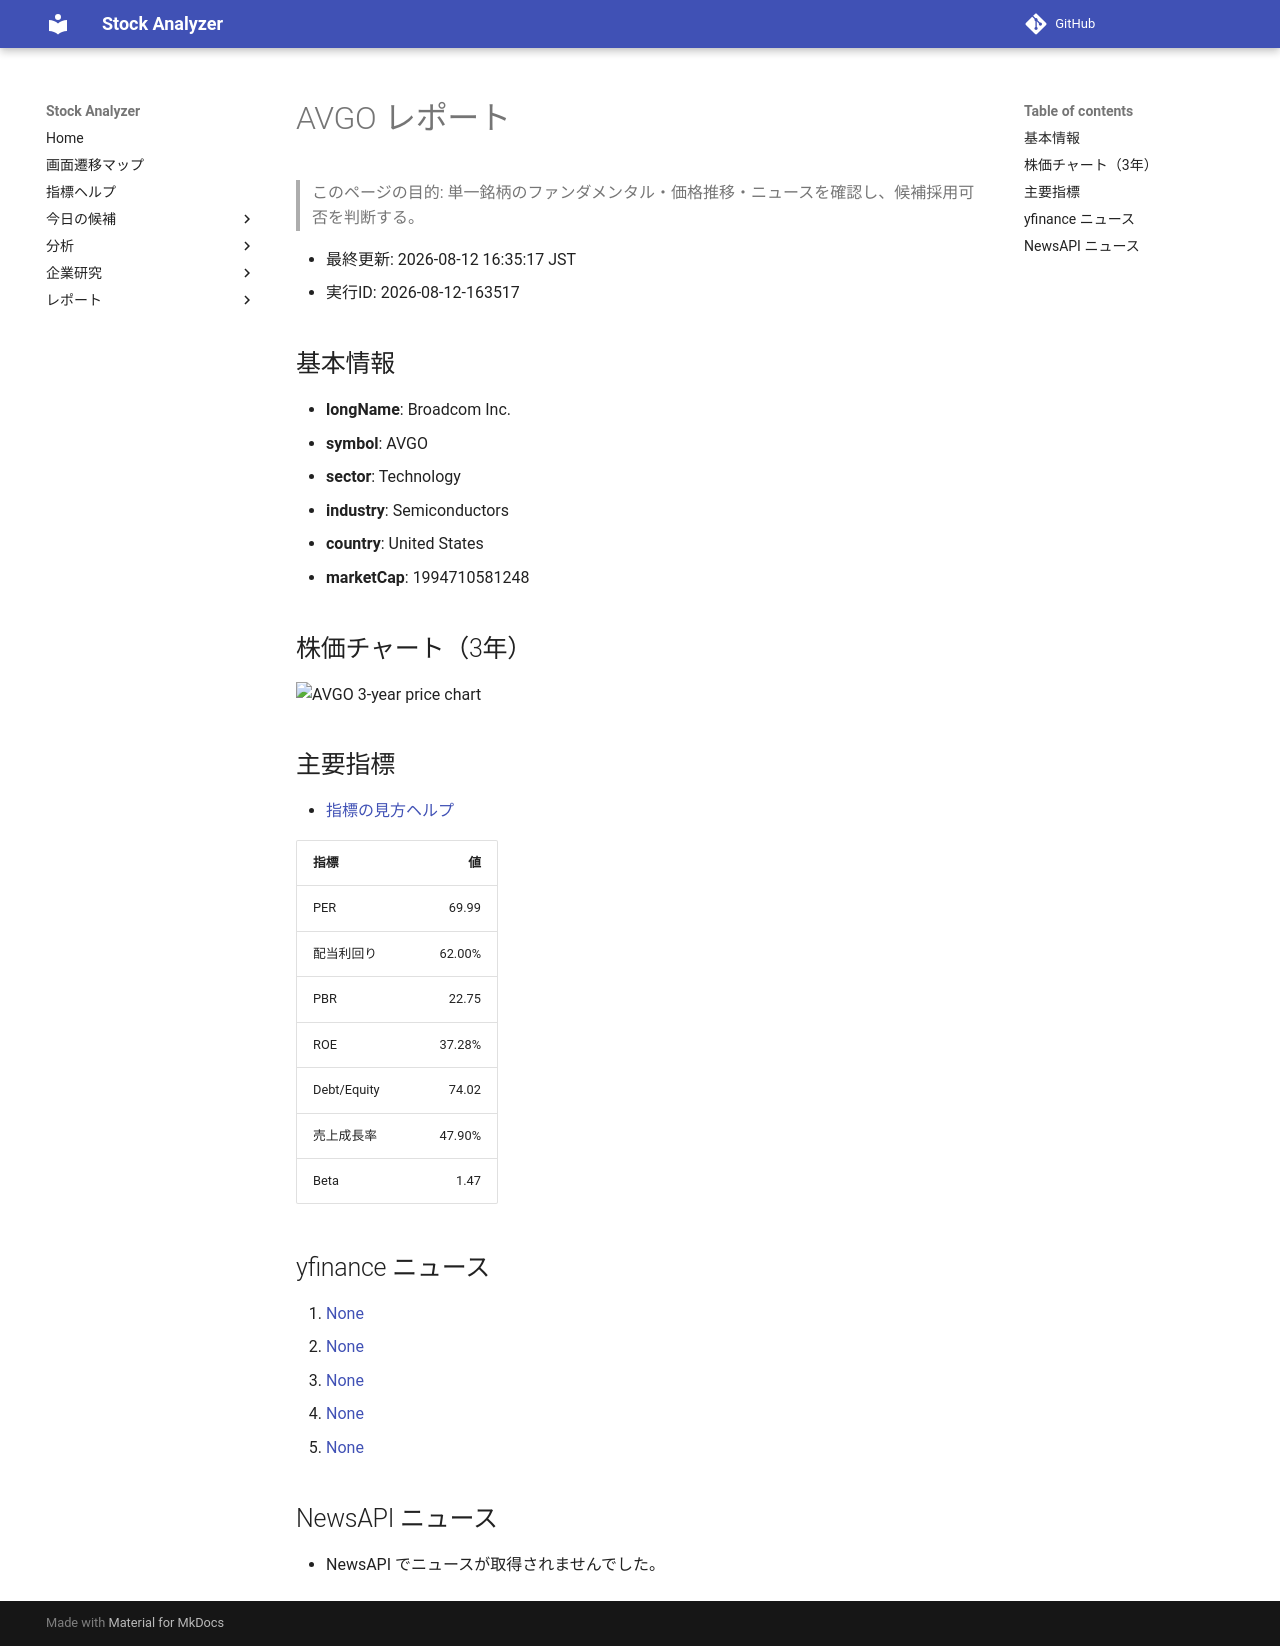

repository: Yumi-note/Making-APP · page: reports/2026-08-12/163517/AVGO/index.html · generator: mkdocs

# AVGO レポート

> このページの目的: 単一銘柄のファンダメンタル・価格推移・ニュースを確認し、候補採用可否を判断する。

- 最終更新: 2026-08-12 16:35:17 JST
- 実行ID: 2026-08-12-163517

## 基本情報

- **longName**: Broadcom Inc.
- **symbol**: AVGO
- **sector**: Technology
- **industry**: Semiconductors
- **country**: United States
- **marketCap**: 1994710581248

## 株価チャート（3年）

![AVGO 3-year price chart](AVGO_3y.png)

## 主要指標

- [指標の見方ヘルプ](../../../../indicators.md)

| 指標 | 値 |
|---|---:|
| PER | 69.99 |
| 配当利回り | 62.00% |
| PBR | 22.75 |
| ROE | 37.28% |
| Debt/Equity | 74.02 |
| 売上成長率 | 47.90% |
| Beta | 1.47 |

## yfinance ニュース

1. [None](None)
2. [None](None)
3. [None](None)
4. [None](None)
5. [None](None)

## NewsAPI ニュース

- NewsAPI でニュースが取得されませんでした。
